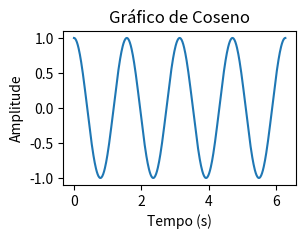
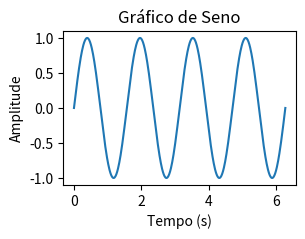

Write Python code to recreate these figures, in order.
""" Aula 02 - Introdução ao Matplotlib """

import matplotlib.pyplot as plt
import numpy as np

t = np.linspace(0, 2*np.pi, 500)  # Gera 10 pontos entre 0 e 5
y = np.cos(4*t)
y1 = np.sin(4*t)

plt.figure("Cosseno", figsize=(3, 2))  # Cria a figura 1
plt.plot(t, y)
plt.title("Gráfico de Coseno")
plt.xlabel("Tempo (s)")
plt.ylabel("Amplitude")
# plt.grid(True)

plt.figure("Seno", figsize=(3, 2))  # Cria a figura 2
plt.plot(t, y1)
plt.title("Gráfico de Seno")
plt.xlabel("Tempo (s)")
plt.ylabel("Amplitude")
# plt.grid(True)
plt.show()
